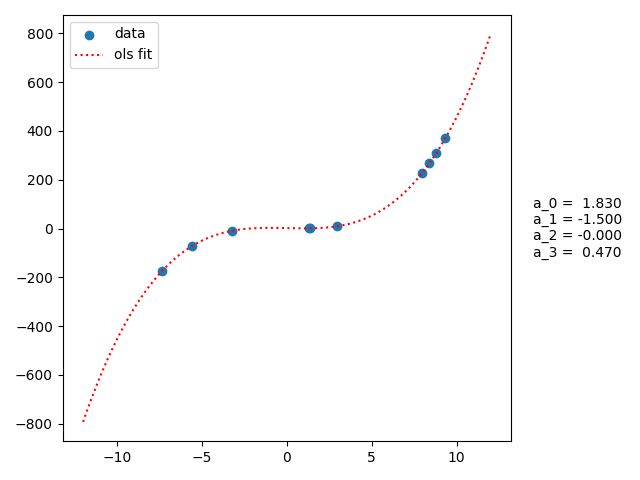

Values plotted in this chart, from the file beside it:
x, y
8.799, 308.8
1.311, 0.9228
7.978, 228.5
8.398, 267.6
-3.253, -9.473
2.973, 9.721
-5.576, -71.27
1.391, 1.009
9.339, 370.7
-7.337, -172.8
